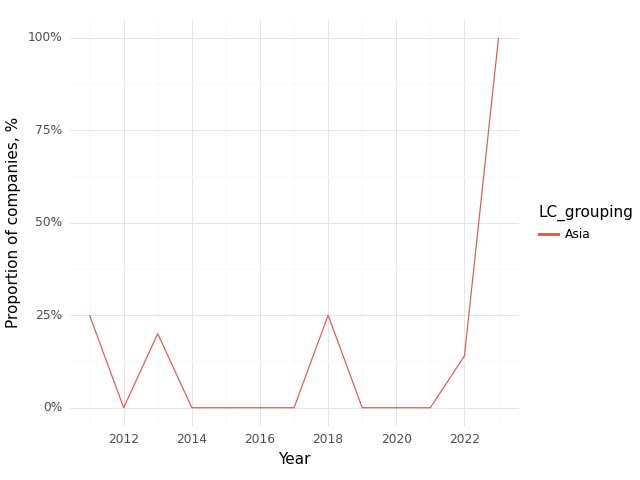

Values plotted in this chart, from the file beside it:
, Year, LC_grouping, Climate, Health, Intersection
0, 2011, Asia, 1.0, 1.0, 0.25
1, 2012, Asia, 0.75, 0.5, 0.0
2, 2013, Asia, 0.8, 1.0, 0.2
3, 2014, Asia, 0.5, 0.5, 0.0
4, 2015, Asia, 0.5, 0.33, 0.0
5, 2016, Asia, 0.5, 0.83, 0.0
6, 2017, Asia, 0.17, 1.0, 0.0
7, 2018, Asia, 0.5, 1.0, 0.25
8, 2019, Asia, 0.38, 1.0, 0.0
9, 2020, Asia, 0.75, 0.75, 0.0
10, 2021, Asia, 0.6, 0.8, 0.0
11, 2022, Asia, 0.57, 1.0, 0.14
12, 2023, Asia, 1.0, 1.0, 1.0
